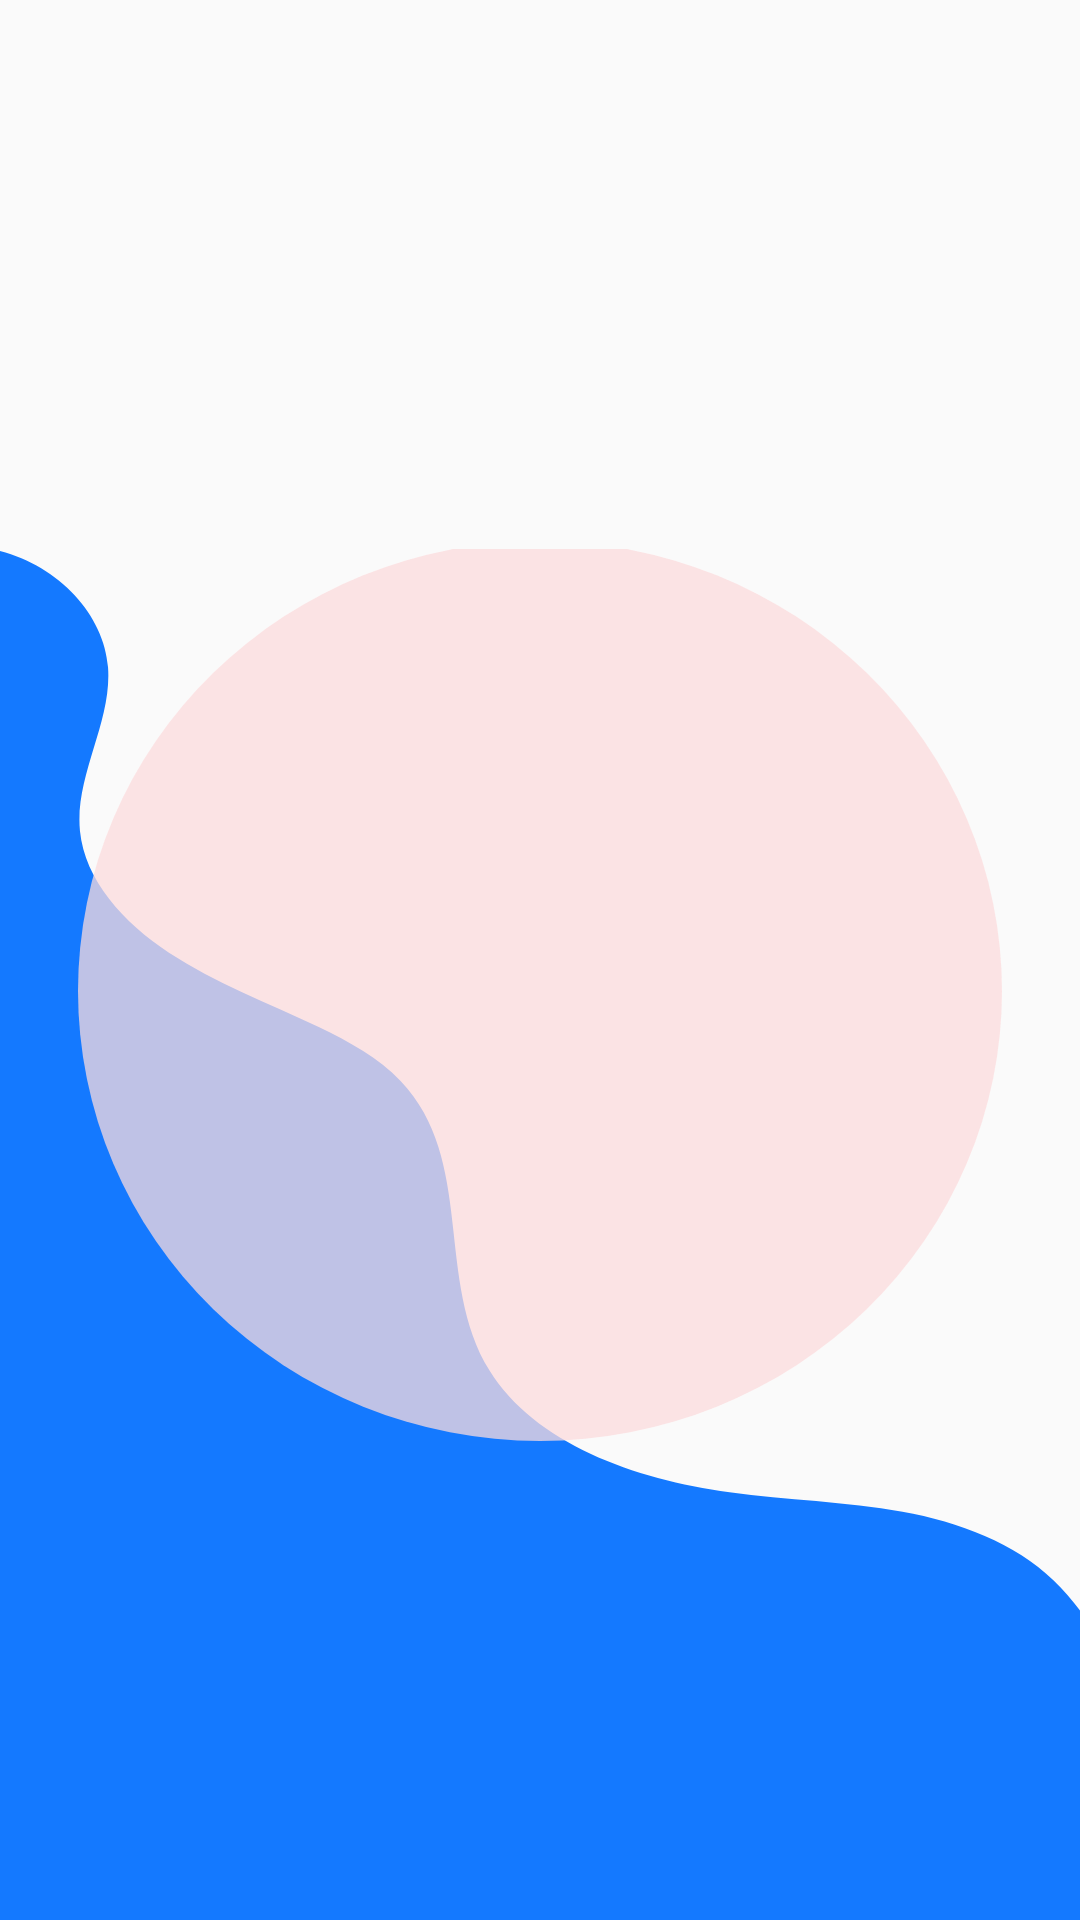

Produce the Android XML layout that renders to this screen, including the resource entries it uses.
<!-- AndroidManifest.xml: application theme Theme.PrimeGen -->
<!-- res/layout/fragment_slider_first_screen.xml -->
<?xml version="1.0" encoding="utf-8"?>
<androidx.constraintlayout.widget.ConstraintLayout xmlns:android="http://schemas.android.com/apk/res/android"
    xmlns:app="http://schemas.android.com/apk/res-auto"
    xmlns:tools="http://schemas.android.com/tools"
    android:layout_width="match_parent"
    android:layout_height="match_parent"
    tools:context=".slider.SliderFirstScreen">

    <androidx.appcompat.widget.AppCompatTextView
        android:id="@+id/tv_counter"
        android:layout_width="wrap_content"
        android:layout_height="wrap_content"
        android:layout_marginTop="@dimen/dp_65"
        android:textSize="@dimen/sp_28"
        android:layout_marginStart="@dimen/dp_16"
        android:layout_marginEnd="@dimen/dp_16"
        android:textStyle="bold"
        app:layout_constraintEnd_toEndOf="parent"
        app:layout_constraintStart_toStartOf="parent"
        app:layout_constraintTop_toTopOf="parent"
        tools:text="@string/sign_up" />

    <androidx.appcompat.widget.AppCompatTextView
        android:id="@+id/tv_counter1"
        android:layout_width="wrap_content"
        android:layout_height="wrap_content"
        android:layout_marginTop="@dimen/dp_10"
        android:textSize="@dimen/sp_18"
        app:layout_constraintEnd_toEndOf="parent"
        app:layout_constraintStart_toStartOf="parent"
        app:layout_constraintTop_toBottomOf="@id/tv_counter"
        tools:text="@string/sign_up" />

    <androidx.appcompat.widget.AppCompatTextView
        android:id="@+id/tv_counter2"
        android:layout_width="wrap_content"
        android:layout_height="wrap_content"
        android:layout_marginTop="@dimen/dp_6"
        android:textSize="@dimen/sp_18"
        app:layout_constraintEnd_toEndOf="parent"
        app:layout_constraintStart_toStartOf="parent"
        app:layout_constraintTop_toBottomOf="@+id/tv_counter1"
        tools:text="@string/sign_up" />

    <androidx.constraintlayout.widget.ConstraintLayout
        android:id="@+id/clBackground"
        android:layout_width="match_parent"
        android:layout_height="0dp"
        android:layout_marginTop="@dimen/dp_16"
        android:background="@drawable/ic_slider_bg"
        app:layout_constraintBottom_toBottomOf="parent"
        app:layout_constraintEnd_toEndOf="parent"
        app:layout_constraintStart_toStartOf="parent"
        app:layout_constraintTop_toBottomOf="@+id/tv_counter2">

        <androidx.appcompat.widget.AppCompatImageView
            android:id="@+id/ivSliderImage"
            android:layout_width="match_parent"
            android:layout_height="@dimen/dp_300"
            android:layout_marginStart="@dimen/dp_26"
            android:layout_marginEnd="@dimen/dp_26"
            android:layout_marginBottom="@dimen/dp_160"
            android:src="@drawable/img_oval_bk"
            app:layout_constraintBottom_toBottomOf="parent"
            app:layout_constraintEnd_toEndOf="parent"
            app:layout_constraintStart_toStartOf="parent" />

    </androidx.constraintlayout.widget.ConstraintLayout>

</androidx.constraintlayout.widget.ConstraintLayout>
<!-- resources referenced by this layout -->
<resources>
  <dimen name="dp_10">10dp</dimen>
  <dimen name="dp_16">16dp</dimen>
  <dimen name="dp_160">160dp</dimen>
  <dimen name="dp_26">26dp</dimen>
  <dimen name="dp_300">300dp</dimen>
  <dimen name="dp_6">6dp</dimen>
  <dimen name="dp_65">65dp</dimen>
  <dimen name="sp_18">18sp</dimen>
  <dimen name="sp_28">28sp</dimen>
  <!-- drawable ic_slider_bg (drawable) -->
  <vector xmlns:android="http://schemas.android.com/apk/res/android"
      android:width="375dp"
      android:height="562dp"
      android:viewportWidth="375"
      android:viewportHeight="562">
    <path
        android:pathData="M-1.069,0.541C19.962,6.54 36.156,26.678 37.511,48.509C38.913,71.176 25.879,92.983 27.765,115.616C29.435,135.674 42.765,153.134 58.671,165.456C74.575,177.79 93.176,186.04 110.683,195.974C121.178,201.93 131.497,208.669 139.092,218.048C165.143,250.211 150.801,300.066 169.98,336.731C185.561,366.505 220.142,381.334 253.32,386.653C273.264,389.854 293.596,390.461 313.351,394.654C333.106,398.846 352.423,407.543 365.758,422.705C432.064,498.118 362.455,661.747 362.455,661.747L-135.049,537.402L-1.069,0.541Z"
        android:fillColor="#1479FF"/>
  </vector>
  <!-- drawable img_oval_bk (drawable) -->
  <?xml version="1.0" encoding="utf-8"?>
  <shape xmlns:android="http://schemas.android.com/apk/res/android"
      android:shape="oval">
              <solid android:color="#BCFDDCDE"/>
  
  </shape>
  <string name="sign_up">Sign Up</string>
  <style name="Theme.PrimeGen" parent="Theme.AppCompat.DayNight.NoActionBar">
          
          <item name="colorPrimary">@color/purple_500</item>
          <item name="colorPrimaryVariant">@color/purple_700</item>
          <item name="colorOnPrimary">@color/white</item>
          
          <item name="colorSecondary">@color/teal_200</item>
          <item name="colorSecondaryVariant">@color/teal_700</item>
          <item name="colorOnSecondary">@color/black</item>
          
          <item name="android:statusBarColor" tools:targetApi="l">?attr/colorPrimaryVariant</item>
          
      </style>
  <color name="purple_500">#FF6200EE</color>
  <color name="purple_700">#E395DC</color>
  <color name="white">#FFFFFFFF</color>
  <color name="teal_200">#1479FF</color>
  <color name="teal_700">#1479FF</color>
  <color name="black">#FF000000</color>
</resources>
